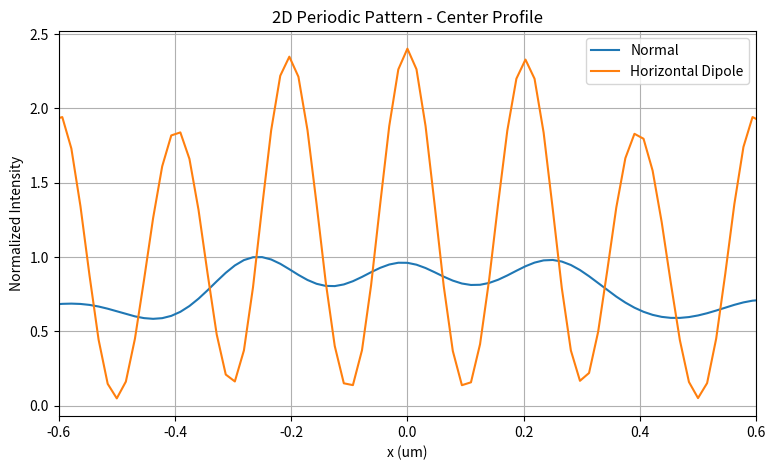
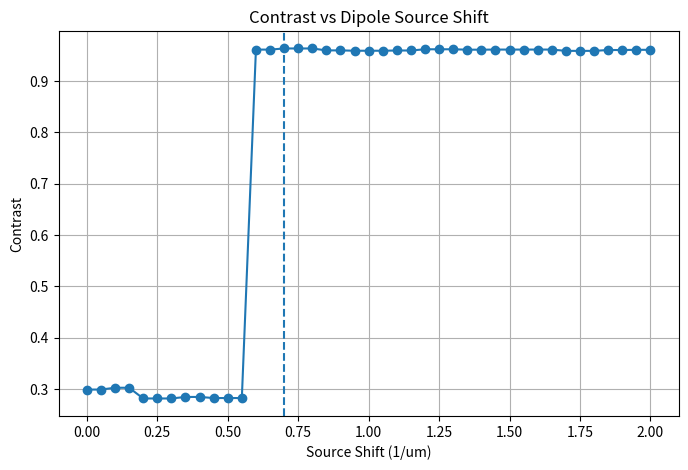
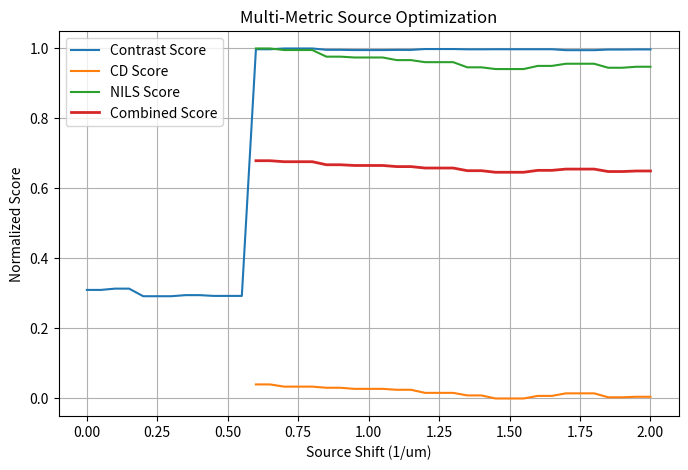

Source code (Python) for these figures, in order:
import numpy as np
import matplotlib.pyplot as plt


# =========================================================
# 1. Basic parameters
# =========================================================

N = 256
L = 4.0
dx = L / N

x = np.arange(N) * dx - L / 2
y = np.arange(N) * dx - L / 2

X, Y = np.meshgrid(x, y)

wavelength = 0.193
NA = 0.85

cutoff = NA / wavelength


# =========================================================
# 2. 2D periodic line-space mask
# =========================================================

period = 0.20
line_width = 0.10

position_in_period = (
    np.mod(
        X + period / 2,
        period
    )
    -
    period / 2
)

mask = (
    np.abs(position_in_period)
    <= line_width / 2
).astype(float)


# =========================================================
# 3. 2D frequency grid
# =========================================================

freq = np.fft.fftfreq(
    N,
    d=dx
)

FX, FY = np.meshgrid(
    freq,
    freq
)


# =========================================================
# 4. Shifted circular pupil
# =========================================================

def make_shifted_pupil_2d(
    source_x,
    source_y
):

    return (
        np.sqrt(
            (FX - source_x) ** 2
            +
            (FY - source_y) ** 2
        )
        <= cutoff
    ).astype(float)


# =========================================================
# 5. Partial-coherent imaging
# =========================================================

def partial_coherent_image_2d(
    mask_input,
    source_positions,
    source_weights
):

    spectrum = np.fft.fft2(
        mask_input
    )

    intensity = np.zeros(
        (N, N)
    )

    for (source_x, source_y), weight in zip(
        source_positions,
        source_weights
    ):

        pupil = make_shifted_pupil_2d(
            source_x,
            source_y
        )

        field = np.fft.ifft2(
            spectrum * pupil
        )

        intensity += (
            weight
            *
            np.abs(field) ** 2
        )

    return intensity


# =========================================================
# 6. Normal illumination
# =========================================================

normal_positions = [
    (0.0, 0.0)
]

normal_weights = [
    1.0
]

intensity_normal = partial_coherent_image_2d(
    mask,
    normal_positions,
    normal_weights
)


# =========================================================
# 7. Horizontal dipole illumination
# =========================================================

source_shift = 0.6

dipole_positions = [
    (+source_shift, 0.0),
    (-source_shift, 0.0)
]

dipole_weights = [
    0.5,
    0.5
]

intensity_dipole = partial_coherent_image_2d(
    mask,
    dipole_positions,
    dipole_weights
)


# =========================================================
# 8. Same normalization reference
# =========================================================

reference_peak = np.max(
    intensity_normal
)

normal_norm = (
    intensity_normal
    /
    reference_peak
)

dipole_norm = (
    intensity_dipole
    /
    reference_peak
)


# =========================================================
# 9. Take center horizontal profile
# =========================================================

center_y_index = np.argmin(
    np.abs(y)
)

profile_normal = normal_norm[
    center_y_index,
    :
]

profile_dipole = dipole_norm[
    center_y_index,
    :
]


# =========================================================
# 10. Contrast
# =========================================================

def contrast(profile):

    Imax = np.max(profile)
    Imin = np.min(profile)

    return (
        (Imax - Imin)
        /
        (Imax + Imin)
    )


contrast_normal = contrast(
    profile_normal
)

contrast_dipole = contrast(
    profile_dipole
)


print()
print("=" * 50)
print("2D Periodic Pattern")
print("=" * 50)

print(
    "Cutoff frequency =",
    cutoff,
    "1/um"
)

print(
    "First diffraction order =",
    1 / period,
    "1/um"
)

print(
    "Normal contrast =",
    contrast_normal
)

print(
    "Dipole contrast =",
    contrast_dipole
)


# =========================================================
# 11. Plot center profiles
# =========================================================

plt.figure(
    figsize=(9, 5)
)

plt.plot(
    x,
    profile_normal,
    label="Normal"
)

plt.plot(
    x,
    profile_dipole,
    label="Horizontal Dipole"
)

plt.xlim(
    -0.6,
    0.6
)

plt.xlabel(
    "x (um)"
)

plt.ylabel(
    "Normalized Intensity"
)

plt.title(
    "2D Periodic Pattern - Center Profile"
)

plt.grid()
plt.legend()

plt.show()
# =========================================================
# 12. Scan dipole source shift
# =========================================================

source_shift_list = np.linspace(
    0.0,
    2.0,
    41
)

contrast_list = []


for source_shift in source_shift_list:

    dipole_positions = [
        (+source_shift, 0.0),
        (-source_shift, 0.0)
    ]

    dipole_weights = [
        0.5,
        0.5
    ]


    intensity = partial_coherent_image_2d(
        mask,
        dipole_positions,
        dipole_weights
    )


    # Same reference
    intensity_norm = (
        intensity
        /
        reference_peak
    )


    profile = intensity_norm[
        center_y_index,
        :
    ]


    current_contrast = contrast(
        profile
    )


    contrast_list.append(
        current_contrast
    )


# =========================================================
# 13. Find best source shift
# =========================================================

best_index = np.argmax(
    contrast_list
)

best_source_shift = source_shift_list[
    best_index
]

best_contrast = contrast_list[
    best_index
]


print()
print("=" * 50)
print("Dipole Source Optimization")
print("=" * 50)

print(
    "Best source shift =",
    best_source_shift,
    "1/um"
)

print(
    "Best contrast =",
    best_contrast
)


# =========================================================
# 14. Plot
# =========================================================

plt.figure(figsize=(8, 5))

plt.plot(
    source_shift_list,
    contrast_list,
    marker="o"
)

plt.axvline(
    best_source_shift,
    linestyle="--"
)

plt.xlabel(
    "Source Shift (1/um)"
)

plt.ylabel(
    "Contrast"
)

plt.title(
    "Contrast vs Dipole Source Shift"
)

plt.grid()

plt.show()
# =========================================================
# 15. Soft resist
# =========================================================

def soft_resist(
    intensity,
    threshold=0.5,
    beta=20.0
):

    return (
        1.0
        /
        (
            1.0
            +
            np.exp(
                -beta
                *
                (
                    intensity
                    -
                    threshold
                )
            )
        )
    )


threshold = 0.5
beta = 20.0


# =========================================================
# 16. Subpixel edge interpolation
# =========================================================

def interpolate_edge(
    x1,
    x2,
    y1,
    y2,
    threshold
):

    if y2 == y1:
        return 0.5 * (x1 + x2)

    return (
        x1
        +
        (threshold - y1)
        /
        (y2 - y1)
        *
        (x2 - x1)
    )


# =========================================================
# 17. Measure center-line CD
# =========================================================

def measure_cd(
    coordinate,
    resist_profile,
    threshold=0.5
):

    binary = (
        resist_profile >= threshold
    ).astype(float)

    transition = np.diff(
        binary
    )

    left_edges = np.where(
        transition == 1
    )[0]

    right_edges = np.where(
        transition == -1
    )[0]

    center_index = np.argmin(
        np.abs(coordinate)
    )

    left_candidates = left_edges[
        left_edges < center_index
    ]

    right_candidates = right_edges[
        right_edges >= center_index
    ]

    if (
        len(left_candidates) == 0
        or
        len(right_candidates) == 0
    ):
        return np.nan, np.nan, np.nan

    left_index = left_candidates[-1]
    right_index = right_candidates[0]


    left_position = interpolate_edge(
        coordinate[left_index],
        coordinate[left_index + 1],
        resist_profile[left_index],
        resist_profile[left_index + 1],
        threshold
    )

    right_position = interpolate_edge(
        coordinate[right_index],
        coordinate[right_index + 1],
        resist_profile[right_index],
        resist_profile[right_index + 1],
        threshold
    )


    cd = (
        right_position
        -
        left_position
    )

    return (
        cd,
        left_position,
        right_position
    )


# =========================================================
# 18. NILS from aerial image
# =========================================================

def measure_nils(
    coordinate,
    intensity_profile,
    intensity_threshold=0.5
):

    binary = (
        intensity_profile
        >= intensity_threshold
    ).astype(float)

    transition = np.diff(
        binary
    )

    left_edges = np.where(
        transition == 1
    )[0]

    right_edges = np.where(
        transition == -1
    )[0]

    center_index = np.argmin(
        np.abs(coordinate)
    )

    left_candidates = left_edges[
        left_edges < center_index
    ]

    right_candidates = right_edges[
        right_edges >= center_index
    ]

    if (
        len(left_candidates) == 0
        or
        len(right_candidates) == 0
    ):
        return np.nan

    left_index = left_candidates[-1]
    right_index = right_candidates[0]


    left_position = interpolate_edge(
        coordinate[left_index],
        coordinate[left_index + 1],
        intensity_profile[left_index],
        intensity_profile[left_index + 1],
        intensity_threshold
    )

    right_position = interpolate_edge(
        coordinate[right_index],
        coordinate[right_index + 1],
        intensity_profile[right_index],
        intensity_profile[right_index + 1],
        intensity_threshold
    )


    cd = (
        right_position
        -
        left_position
    )


    gradient = np.gradient(
        intensity_profile,
        coordinate
    )


    left_gradient = np.interp(
        left_position,
        coordinate,
        gradient
    )

    right_gradient = np.interp(
        right_position,
        coordinate,
        gradient
    )


    left_nils = (
        cd
        /
        intensity_threshold
        *
        np.abs(left_gradient)
    )

    right_nils = (
        cd
        /
        intensity_threshold
        *
        np.abs(right_gradient)
    )


    return 0.5 * (
        left_nils
        +
        right_nils
    )
# =========================================================
# 19. Scan source shift using multiple metrics
# =========================================================

source_shift_list = np.linspace(
    0.0,
    2.0,
    41
)

contrast_list = []
cd_error_list = []
nils_list = []


target_cd = line_width


for source_shift in source_shift_list:

    dipole_positions = [
        (+source_shift, 0.0),
        (-source_shift, 0.0)
    ]

    dipole_weights = [
        0.5,
        0.5
    ]


    # -----------------------------------------
    # Aerial image
    # -----------------------------------------

    intensity = partial_coherent_image_2d(
        mask,
        dipole_positions,
        dipole_weights
    )


    intensity_norm = (
        intensity
        /
        reference_peak
    )


    # -----------------------------------------
    # Center horizontal profile
    # -----------------------------------------

    profile = intensity_norm[
        center_y_index,
        :
    ]


    # -----------------------------------------
    # Contrast
    # -----------------------------------------

    current_contrast = contrast(
        profile
    )


    # -----------------------------------------
    # Resist
    # -----------------------------------------

    resist = soft_resist(
        intensity_norm,
        threshold,
        beta
    )

    resist_profile = resist[
        center_y_index,
        :
    ]


    # -----------------------------------------
    # CD
    # -----------------------------------------

    current_cd, _, _ = measure_cd(
        x,
        resist_profile,
        threshold=0.5
    )


    cd_error_nm = (
        current_cd
        -
        target_cd
    ) * 1000


    # -----------------------------------------
    # NILS
    # -----------------------------------------

    current_nils = measure_nils(
        x,
        profile,
        intensity_threshold=0.5
    )


    contrast_list.append(
        current_contrast
    )

    cd_error_list.append(
        cd_error_nm
    )

    nils_list.append(
        current_nils
    )
# =========================================================
# 20. Find best source shift for each metric
# =========================================================

best_contrast_index = np.nanargmax(
    contrast_list
)

best_cd_index = np.nanargmin(
    np.abs(cd_error_list)
)

best_nils_index = np.nanargmax(
    nils_list
)


print()
print("=" * 60)
print("2D Dipole Source Optimization")
print("=" * 60)

print(
    "Best shift for contrast =",
    source_shift_list[
        best_contrast_index
    ],
    "1/um"
)

print(
    "Best contrast =",
    contrast_list[
        best_contrast_index
    ]
)

print()

print(
    "Best shift for CD accuracy =",
    source_shift_list[
        best_cd_index
    ],
    "1/um"
)

print(
    "Minimum |CD error| =",
    abs(
        cd_error_list[
            best_cd_index
        ]
    ),
    "nm"
)

print()

print(
    "Best shift for NILS =",
    source_shift_list[
        best_nils_index
    ],
    "1/um"
)

print(
    "Best NILS =",
    nils_list[
        best_nils_index
    ]
)
# =========================================================
# 21. Normalize metrics
# =========================================================

contrast_array = np.array(
    contrast_list
)

cd_error_array = np.abs(
    np.array(cd_error_list)
)

nils_array = np.array(
    nils_list
)


contrast_score = (
    contrast_array
    /
    np.nanmax(contrast_array)
)

nils_score = (
    nils_array
    /
    np.nanmax(nils_array)
)


# CD error 越小越好
# 所以转换成“分数”，越大越好
cd_score = (
    1
    -
    cd_error_array
    /
    np.nanmax(cd_error_array)
)
# =========================================================
# 22. Combined score
# =========================================================

weight_contrast = 1 / 3
weight_cd = 1 / 3
weight_nils = 1 / 3


combined_score = (
    weight_contrast * contrast_score
    +
    weight_cd * cd_score
    +
    weight_nils * nils_score
)
# =========================================================
# 23. Find best combined source shift
# =========================================================

best_combined_index = np.nanargmax(
    combined_score
)

best_combined_shift = source_shift_list[
    best_combined_index
]


print()
print("=" * 60)
print("Combined Source Optimization")
print("=" * 60)

print(
    "Best combined source shift =",
    best_combined_shift,
    "1/um"
)

print(
    "Contrast =",
    contrast_array[
        best_combined_index
    ]
)

print(
    "CD error =",
    cd_error_array[
        best_combined_index
    ],
    "nm"
)

print(
    "NILS =",
    nils_array[
        best_combined_index
    ]
)

print(
    "Combined score =",
    combined_score[
        best_combined_index
    ]
)
plt.figure(figsize=(8, 5))

plt.plot(
    source_shift_list,
    contrast_score,
    label="Contrast Score"
)

plt.plot(
    source_shift_list,
    cd_score,
    label="CD Score"
)

plt.plot(
    source_shift_list,
    nils_score,
    label="NILS Score"
)

plt.plot(
    source_shift_list,
    combined_score,
    linewidth=2,
    label="Combined Score"
)

plt.xlabel(
    "Source Shift (1/um)"
)

plt.ylabel(
    "Normalized Score"
)

plt.title(
    "Multi-Metric Source Optimization"
)

plt.grid()
plt.legend()

plt.show()
# =========================================================
# CD-constrained source optimization
# =========================================================

cd_tolerance_nm = 10.0

best_index = None
best_score = -np.inf


for i in range(len(source_shift_list)):

    cd_error = abs(
        cd_error_list[i]
    )

    # First satisfy CD specification
    if cd_error <= cd_tolerance_nm:

        # Among feasible solutions:
        # maximize contrast + NILS
        score = (
            0.5 * contrast_score[i]
            +
            0.5 * nils_score[i]
        )

        if score > best_score:

            best_score = score
            best_index = i


print()
print("=" * 60)
print("CD-Constrained Source Optimization")
print("=" * 60)

if best_index is not None:

    print(
        "Best feasible source shift =",
        source_shift_list[best_index],
        "1/um"
    )

    print(
        "CD error =",
        abs(cd_error_list[best_index]),
        "nm"
    )

    print(
        "Contrast =",
        contrast_list[best_index]
    )

    print(
        "NILS =",
        nils_list[best_index]
    )

else:

    print(
        "No source shift satisfies the CD tolerance."
    )
